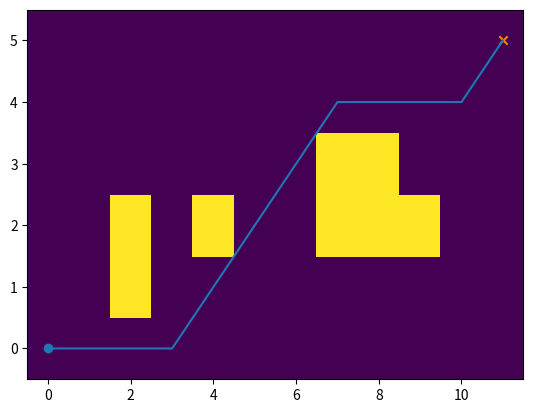

This figure's Python source:
#!/usr/bin/env python

import numpy as np
import matplotlib.pyplot as plt


def dijkstra(start, finish, occupancy_grid):
    # initialize 'visited' grid to zero to keep track of whether we
    # have visited this node before
    visited = np.zeros([height, width])

    # initialize a distance grid to inf, this is where we keep track
    # of all the distances to every 'node' or position in the grid
    distance = np.zeros([height, width])
    distance[:, :] = np.inf

    # set the position of the start node to zero
    distance[start] = 0

    # start by visiting neighbors of the first node, add the neighbors
    # of the start node to queue 'q'
    q = visit_neighbors(
        start, visited, distance, occupancy_grid
    )

    # start processing queue 'q'. Each time we pop off the position
    # in the queue with the shortest distance recorded
    # We visit the neighbors of the position and add them to the end
    # of the queue
    while q:

        # list all the distances for each of the positions in the queue
        distances = [distance[position] for position in q]

        # find the index of the shortest distance
        idx = distances.index(min(distances))

        # remove the position at index 'idx' from the queue
        position = q.pop(idx)

        # if the neighbor is the finish, we're done and we can exit early
        if position == finish:
            break

        # otherwise keep on processing the neighbors of node 'position'
        q = (
            q
            + visit_neighbors(
                position, visited, distance, occupancy_grid
            )
        )

    # get the path by starting at the finish node and working backwards until
    # we get to the start
    path = []
    get_path(finish, distance, path)

    # after the search, the path list will be in the reverse order.
    # reverse it so it goes from the start to the finish location
    path.reverse()
    return path, distance

def visit_neighbors(position, visited, distance, occupancy_grid):
    tmp = []

    # only compute distances to neighbors of node 'position' if
    # we haven't already visited it before.
    if visited[position] == 0:
        # mark it as visited for the next time, so this node
        # won't ever be processed again
        visited[position] = 1

        # get the minimum distance calculated to node 'position'
        current_distance = distance[position]

        # The eight neighbors of position are show below:
        #
        #   (-1, +1)     (0, +1)       (+1, +1)
        #             \     |     /
        #   (-1, 0) -   position    -  (+1, 0)
        #             /     |     \
        #   (-1, -1)     (0, -1)       (+1, -1)
        #
        neighbors = [
            (position[0] - 1, position[1] + 1),
            (position[0] + 0, position[1] + 1),
            (position[0] + 1, position[1] + 1),
            (position[0] + 1, position[1] + 0),
            (position[0] + 1, position[1] - 1),
            (position[0] + 0, position[1] - 1),
            (position[0] - 1, position[1] - 1),
            (position[0] - 1, position[1] + 0)
        ]

        # The distances to the neighbors can be found using
        # pythagorean theorem: distance = sqrt(x^2 + y^2)
        # Stores the distances in a list equal to the length
        # of the 'neighbors' list. We could compute the distances
        # using the following code, or just compute them ahead of time
        # and save them
        # distances = [
        #     np.sqrt(
        #         (neighbor[0] - position[0])**2
        #         + (neighbor[1] - position[1])**2
        #     ) for neighbor in neighbors
        # ]
        sqrt_2 = np.sqrt(2)
        distances = [sqrt_2, 1, sqrt_2, 1, sqrt_2, 1, sqrt_2, 1]

        # Check all the neighbors and update the distance only if the
        # new computed distance is LESS than the distance already recorded
        # at that location
        for d, neighbor in zip(distances, neighbors):
            i = neighbor[0]
            j = neighbor[1]
            if (i > -1 and i < visited.shape[0] and
                j > -1 and j < visited.shape[1] and
                occupancy_grid[i, j] == 0):
                distance[i, j] = np.fmin(current_distance + d, distance[i, j])
                tmp.append(neighbor)
    return tmp


def get_path(pos, distance, path):
    # to get the path, we work backwards starting from the 'finish' node
    # check all the neighbors of the finish node
    path.append(pos)
    neighbors = [
        (pos[0] - 1, pos[1] + 1),
        (pos[0] + 0, pos[1] + 1),
        (pos[0] + 1, pos[1] + 1),
        (pos[0] + 1, pos[1] + 0),
        (pos[0] + 1, pos[1] - 1),
        (pos[0] + 0, pos[1] - 1),
        (pos[0] - 1, pos[1] - 1),
        (pos[0] - 1, pos[1] + 0)
    ]

    neighbor_distances = [np.inf] * 8
    for k, neighbor in enumerate(neighbors):
        i = neighbor[0]
        j = neighbor[1]
        if (i > -1 and i < distance.shape[0] and
            j > -1 and j < distance.shape[1]):
            neighbor_distances[k] = distance[neighbor]

    # find the minimum distance and the position of the neighbor with the
    # minimum distance
    min_neighbor_distance = min(neighbor_distances)
    min_neighbor_position = neighbors[
        neighbor_distances.index(min_neighbor_distance)
    ]

    # append the new minimum neighbor position to the path list
    path.append(min_neighbor_position)

    # if the minimum distance we found is zero, we are back to the
    # start of the path and we are done.
    if min_neighbor_distance > 0:
        # otherwise continue searching the neighbors of the minimum
        # distance neighbor by calling this function again
        # When a function calls itself, it's considered to be 'recursive'
        get_path(min_neighbor_position, distance, path)


if __name__ == "__main__":
    height = 6
    width = 12
    occupancy_grid = np.zeros([height, width])
    occupancy_grid[2, 7] = 1
    occupancy_grid[3, 8] = 1
    occupancy_grid[2, 8] = 1
    occupancy_grid[3, 7] = 1
    occupancy_grid[2, 9] = 1
    occupancy_grid[1, 2] = 1
    occupancy_grid[2, 2] = 1
    occupancy_grid[2, 2] = 1
    occupancy_grid[2, 4] = 1

    start = (0, 0)
    finish = (5, width - 1)

    path, distance = dijkstra(start, finish, occupancy_grid)

    x, y = np.meshgrid(range(width), range(height))
    plt.pcolor(x, y, occupancy_grid)

    plt.scatter(start[1], start[0], marker='o')
    plt.scatter(finish[1], finish[0], marker='x')
    plt.plot([p[1] for p in path], [p[0] for p in path])
    plt.show()
